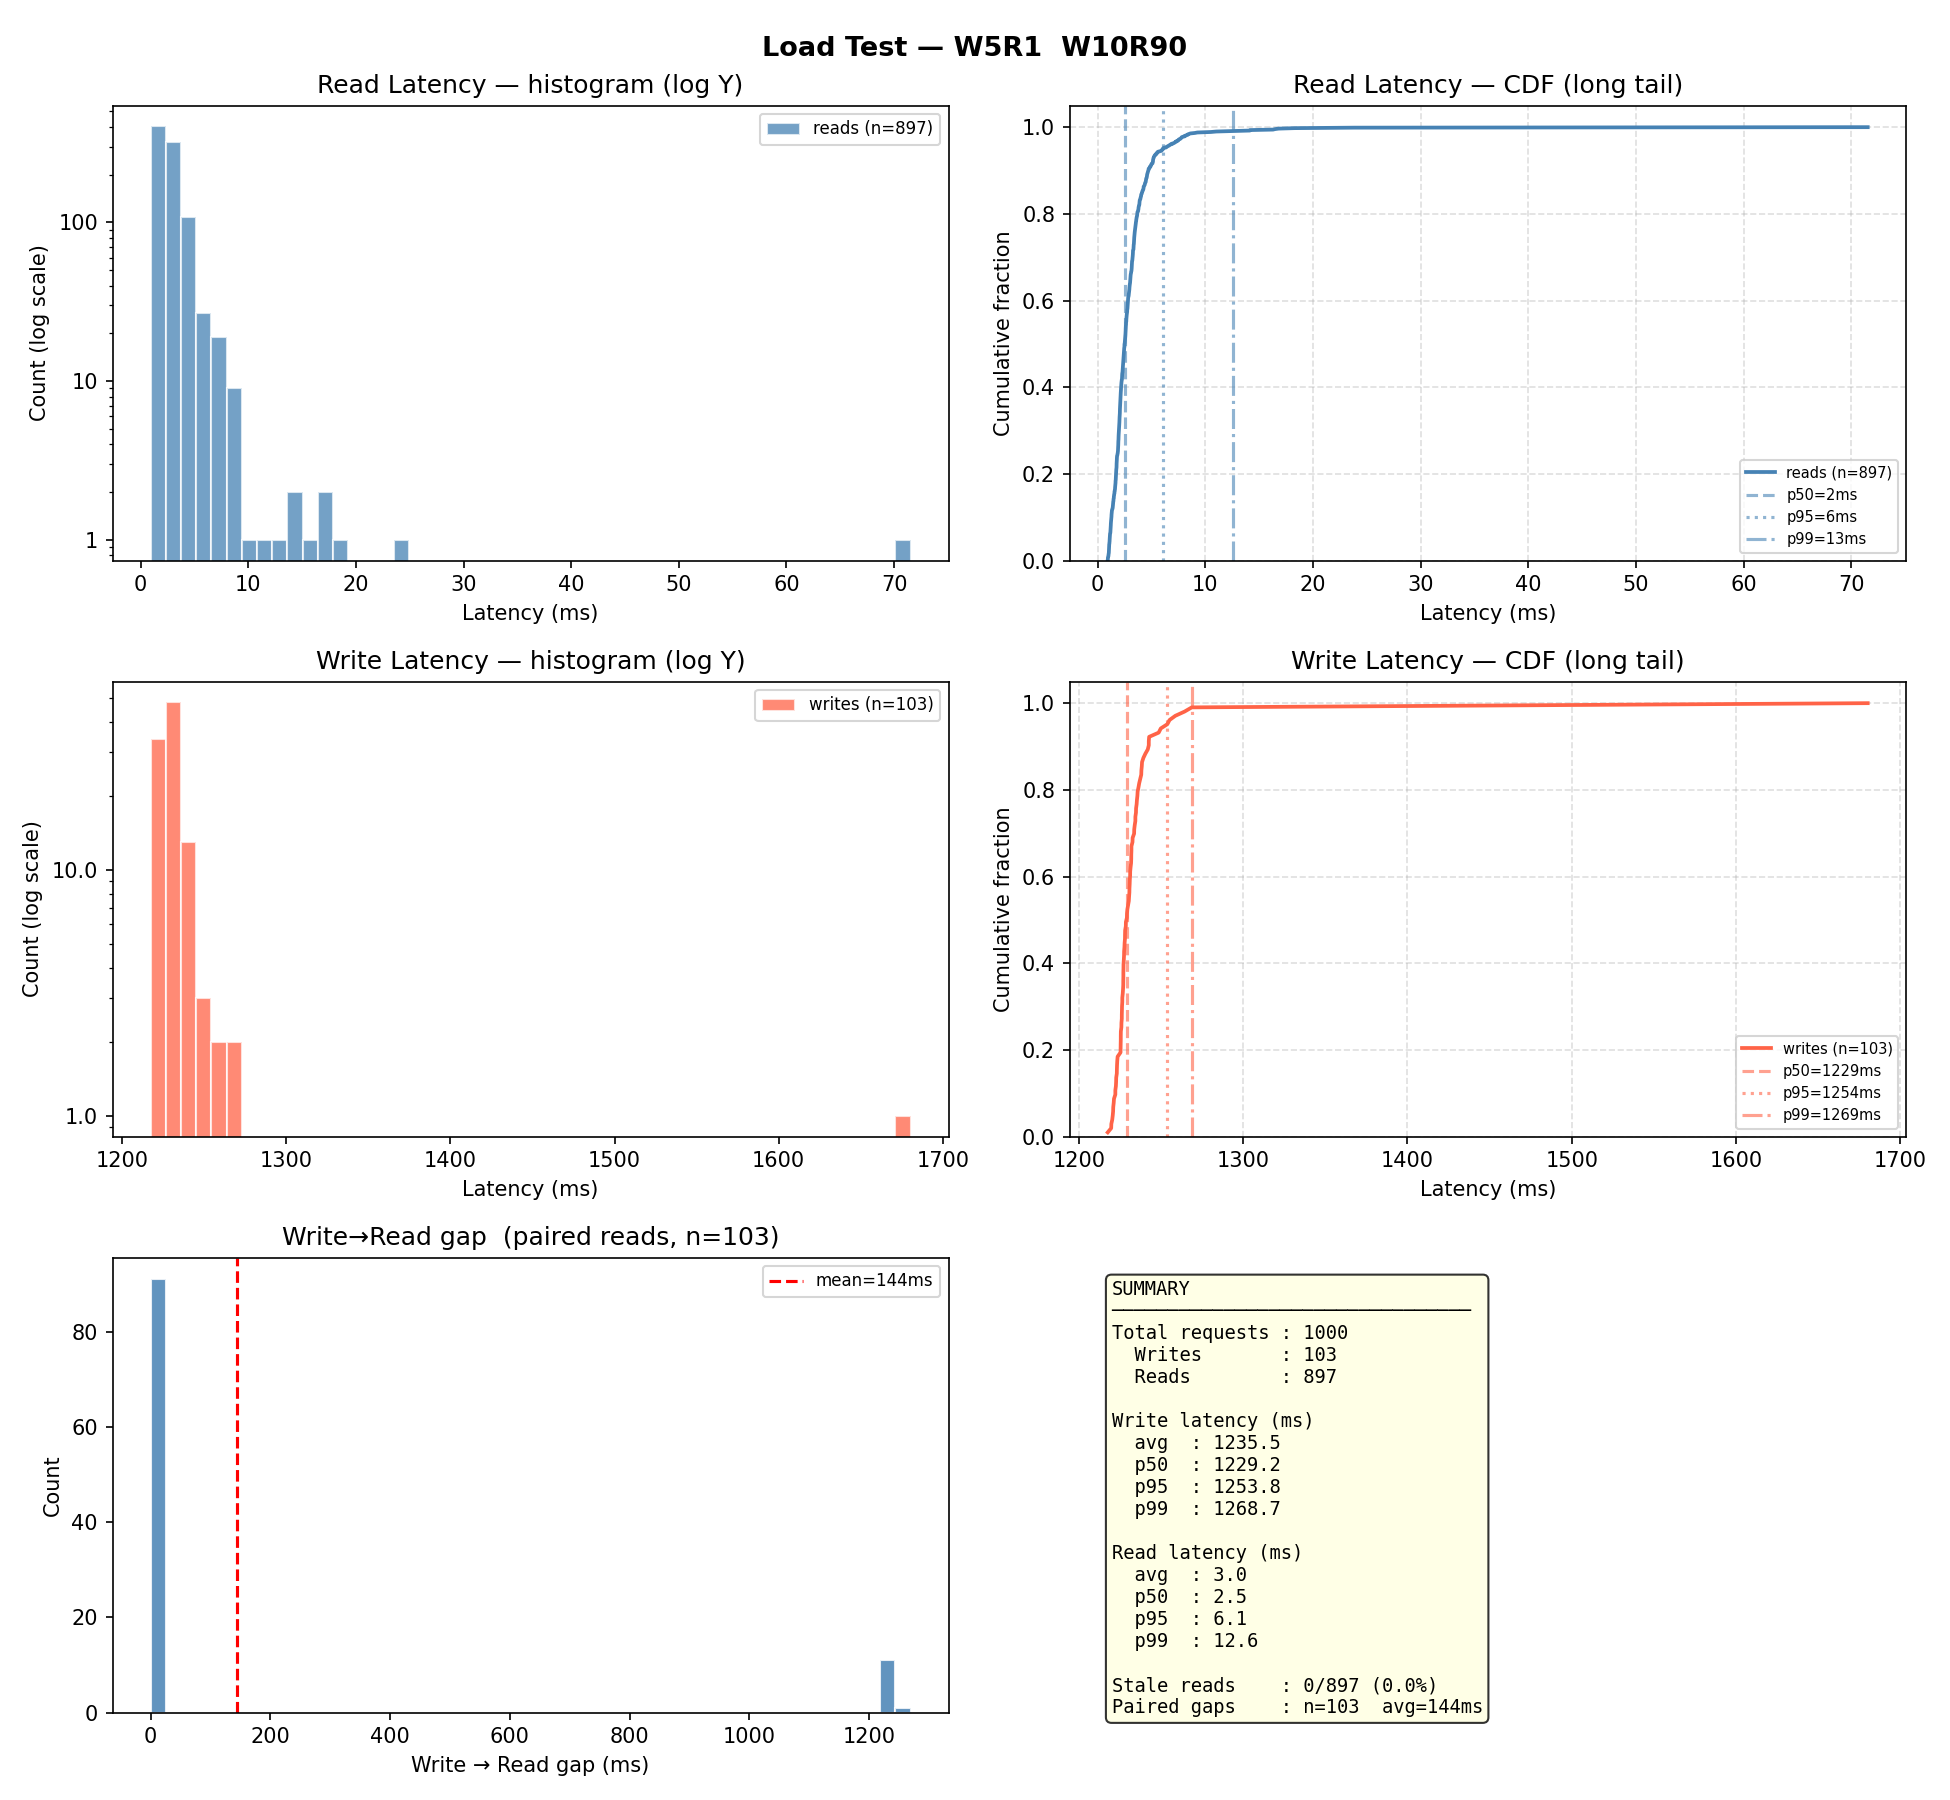

The file beside this chart, header and first rows:
op_type, key, latency_ms, status_code, ok, stale, write_read_gap_ms, node
read, key-0004, 10.5, 404, True, False, , http://localhost:8004
read, key-0021, 5.126, 200, True, False, , http://localhost:8002
write, key-0065, 1255, 201, True, , , http://localhost:8001
read, key-0065, 4.503, 200, True, False, 0.01, http://localhost:8005
read, key-0015, 2.426, 404, True, False, , http://localhost:8004
read, key-0065, 2.754, 200, True, False, , http://localhost:8002
read, key-0049, 2.336, 404, True, False, , http://localhost:8004
read, key-0049, 3.097, 404, True, False, , http://localhost:8003
read, key-0008, 2.18, 404, True, False, , http://localhost:8003
read, key-0015, 2.016, 404, True, False, , http://localhost:8002
read, key-0092, 2.034, 404, True, False, , http://localhost:8004
read, key-0013, 1.748, 404, True, False, , http://localhost:8004
read, key-0026, 1.95, 404, True, False, , http://localhost:8004
read, key-0040, 2.385, 404, True, False, , http://localhost:8004
read, key-0053, 1.985, 404, True, False, , http://localhost:8002
read, key-0006, 1.735, 404, True, False, , http://localhost:8004
read, key-0040, 5.009, 404, True, False, , http://localhost:8005
read, key-0023, 16.47, 404, True, False, , http://localhost:8004
read, key-0056, 1.818, 404, True, False, , http://localhost:8005
read, key-0051, 1.429, 404, True, False, , http://localhost:8005
read, key-0050, 1.473, 404, True, False, , http://localhost:8005
read, key-0095, 1.518, 404, True, False, , http://localhost:8005
read, key-0044, 1.719, 404, True, False, , http://localhost:8002
read, key-0069, 1.622, 404, True, False, , http://localhost:8003
write, key-0044, 1229, 201, True, , , http://localhost:8001
read, key-0044, 3.565, 200, True, False, 0.006, http://localhost:8003
read, key-0002, 2.568, 404, True, False, , http://localhost:8002
read, key-0038, 2.022, 404, True, False, , http://localhost:8005
read, key-0065, 1.862, 200, True, False, , http://localhost:8003
read, key-0027, 1.823, 404, True, False, , http://localhost:8005
read, key-0018, 1.681, 404, True, False, , http://localhost:8005
read, key-0044, 1.886, 200, True, False, , http://localhost:8003
read, key-0044, 1.951, 200, True, False, , http://localhost:8005
read, key-0070, 1.891, 404, True, False, , http://localhost:8002
read, key-0061, 1.763, 404, True, False, , http://localhost:8005
read, key-0020, 1.792, 404, True, False, , http://localhost:8005
read, key-0052, 1.772, 404, True, False, , http://localhost:8004
read, key-0099, 1.895, 404, True, False, , http://localhost:8002
read, key-0074, 1.612, 404, True, False, , http://localhost:8005
read, key-0001, 1.676, 404, True, False, , http://localhost:8002
read, key-0094, 1.668, 404, True, False, , http://localhost:8003
read, key-0050, 1.744, 404, True, False, , http://localhost:8002
read, key-0079, 1.781, 404, True, False, , http://localhost:8004
read, key-0044, 2.122, 200, True, False, , http://localhost:8004
write, key-0061, 1242, 201, True, , , http://localhost:8001
read, key-0061, 11.01, 200, True, False, 0.008, http://localhost:8002
read, key-0059, 71.52, 200, True, False, , http://localhost:8002
write, key-0074, 1238, 201, True, , , http://localhost:8001
read, key-0074, 4.588, 200, True, False, 0.078, http://localhost:8003
read, key-0081, 4.257, 404, True, False, , http://localhost:8002
write, key-0016, 1240, 201, True, , , http://localhost:8001
read, key-0016, 4.487, 200, True, False, 0.013, http://localhost:8005
read, key-0042, 2.81, 200, True, False, , http://localhost:8002
read, key-0002, 3.231, 404, True, False, , http://localhost:8005
read, key-0064, 3.756, 404, True, False, , http://localhost:8004
read, key-0051, 4.954, 404, True, False, , http://localhost:8003
read, key-0011, 16.29, 404, True, False, , http://localhost:8002
read, key-0020, 2.119, 404, True, False, , http://localhost:8003
read, key-0073, 1.783, 200, True, False, , http://localhost:8005
read, key-0013, 2.055, 404, True, False, , http://localhost:8003
... 940 more rows
